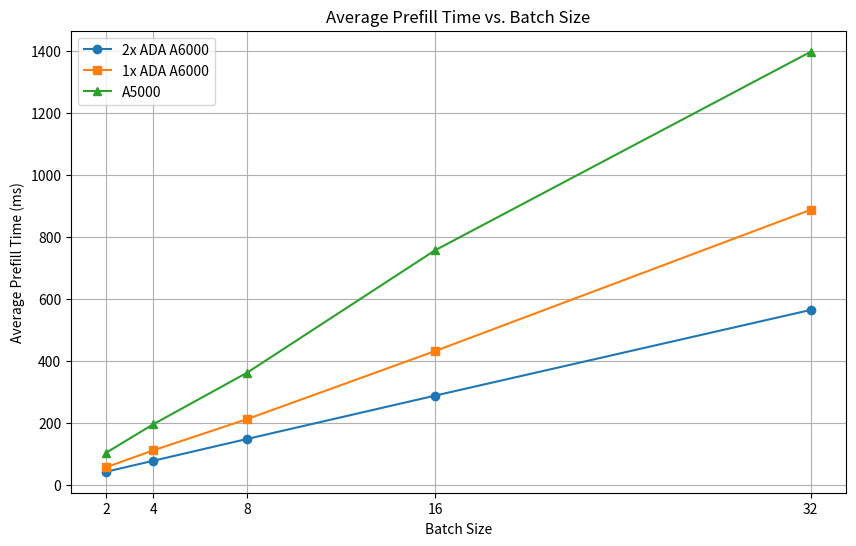

Generate this figure with matplotlib:
import matplotlib.pyplot as plt

# Data
batch_sizes = [2, 4, 8, 16, 32]

prefill_2xA6000 = [41.54, 76.88, 147.34, 287.09, 563.69]
prefill_1xA6000 = [56.14, 110.46, 211.36, 430.87, 886.88]
prefill_A5000 = [103.02, 194.65, 361.25, 756.05, 1396.86]

# Create the plot
plt.figure(figsize=(10, 6))
plt.plot(batch_sizes, prefill_2xA6000, marker='o', label='2x ADA A6000')
plt.plot(batch_sizes, prefill_1xA6000, marker='s', label='1x ADA A6000')
plt.plot(batch_sizes, prefill_A5000, marker='^', label='A5000')

# Add titles and labels
plt.title('Average Prefill Time vs. Batch Size')
plt.xlabel('Batch Size')
plt.ylabel('Average Prefill Time (ms)')
plt.xticks(batch_sizes)
plt.legend()
plt.grid(True)

# Save the plot as a PNG file
plt.savefig('average_prefill_time_vs_batch_size.png', dpi=300)

# Display the plot (optional)
# plt.show()
